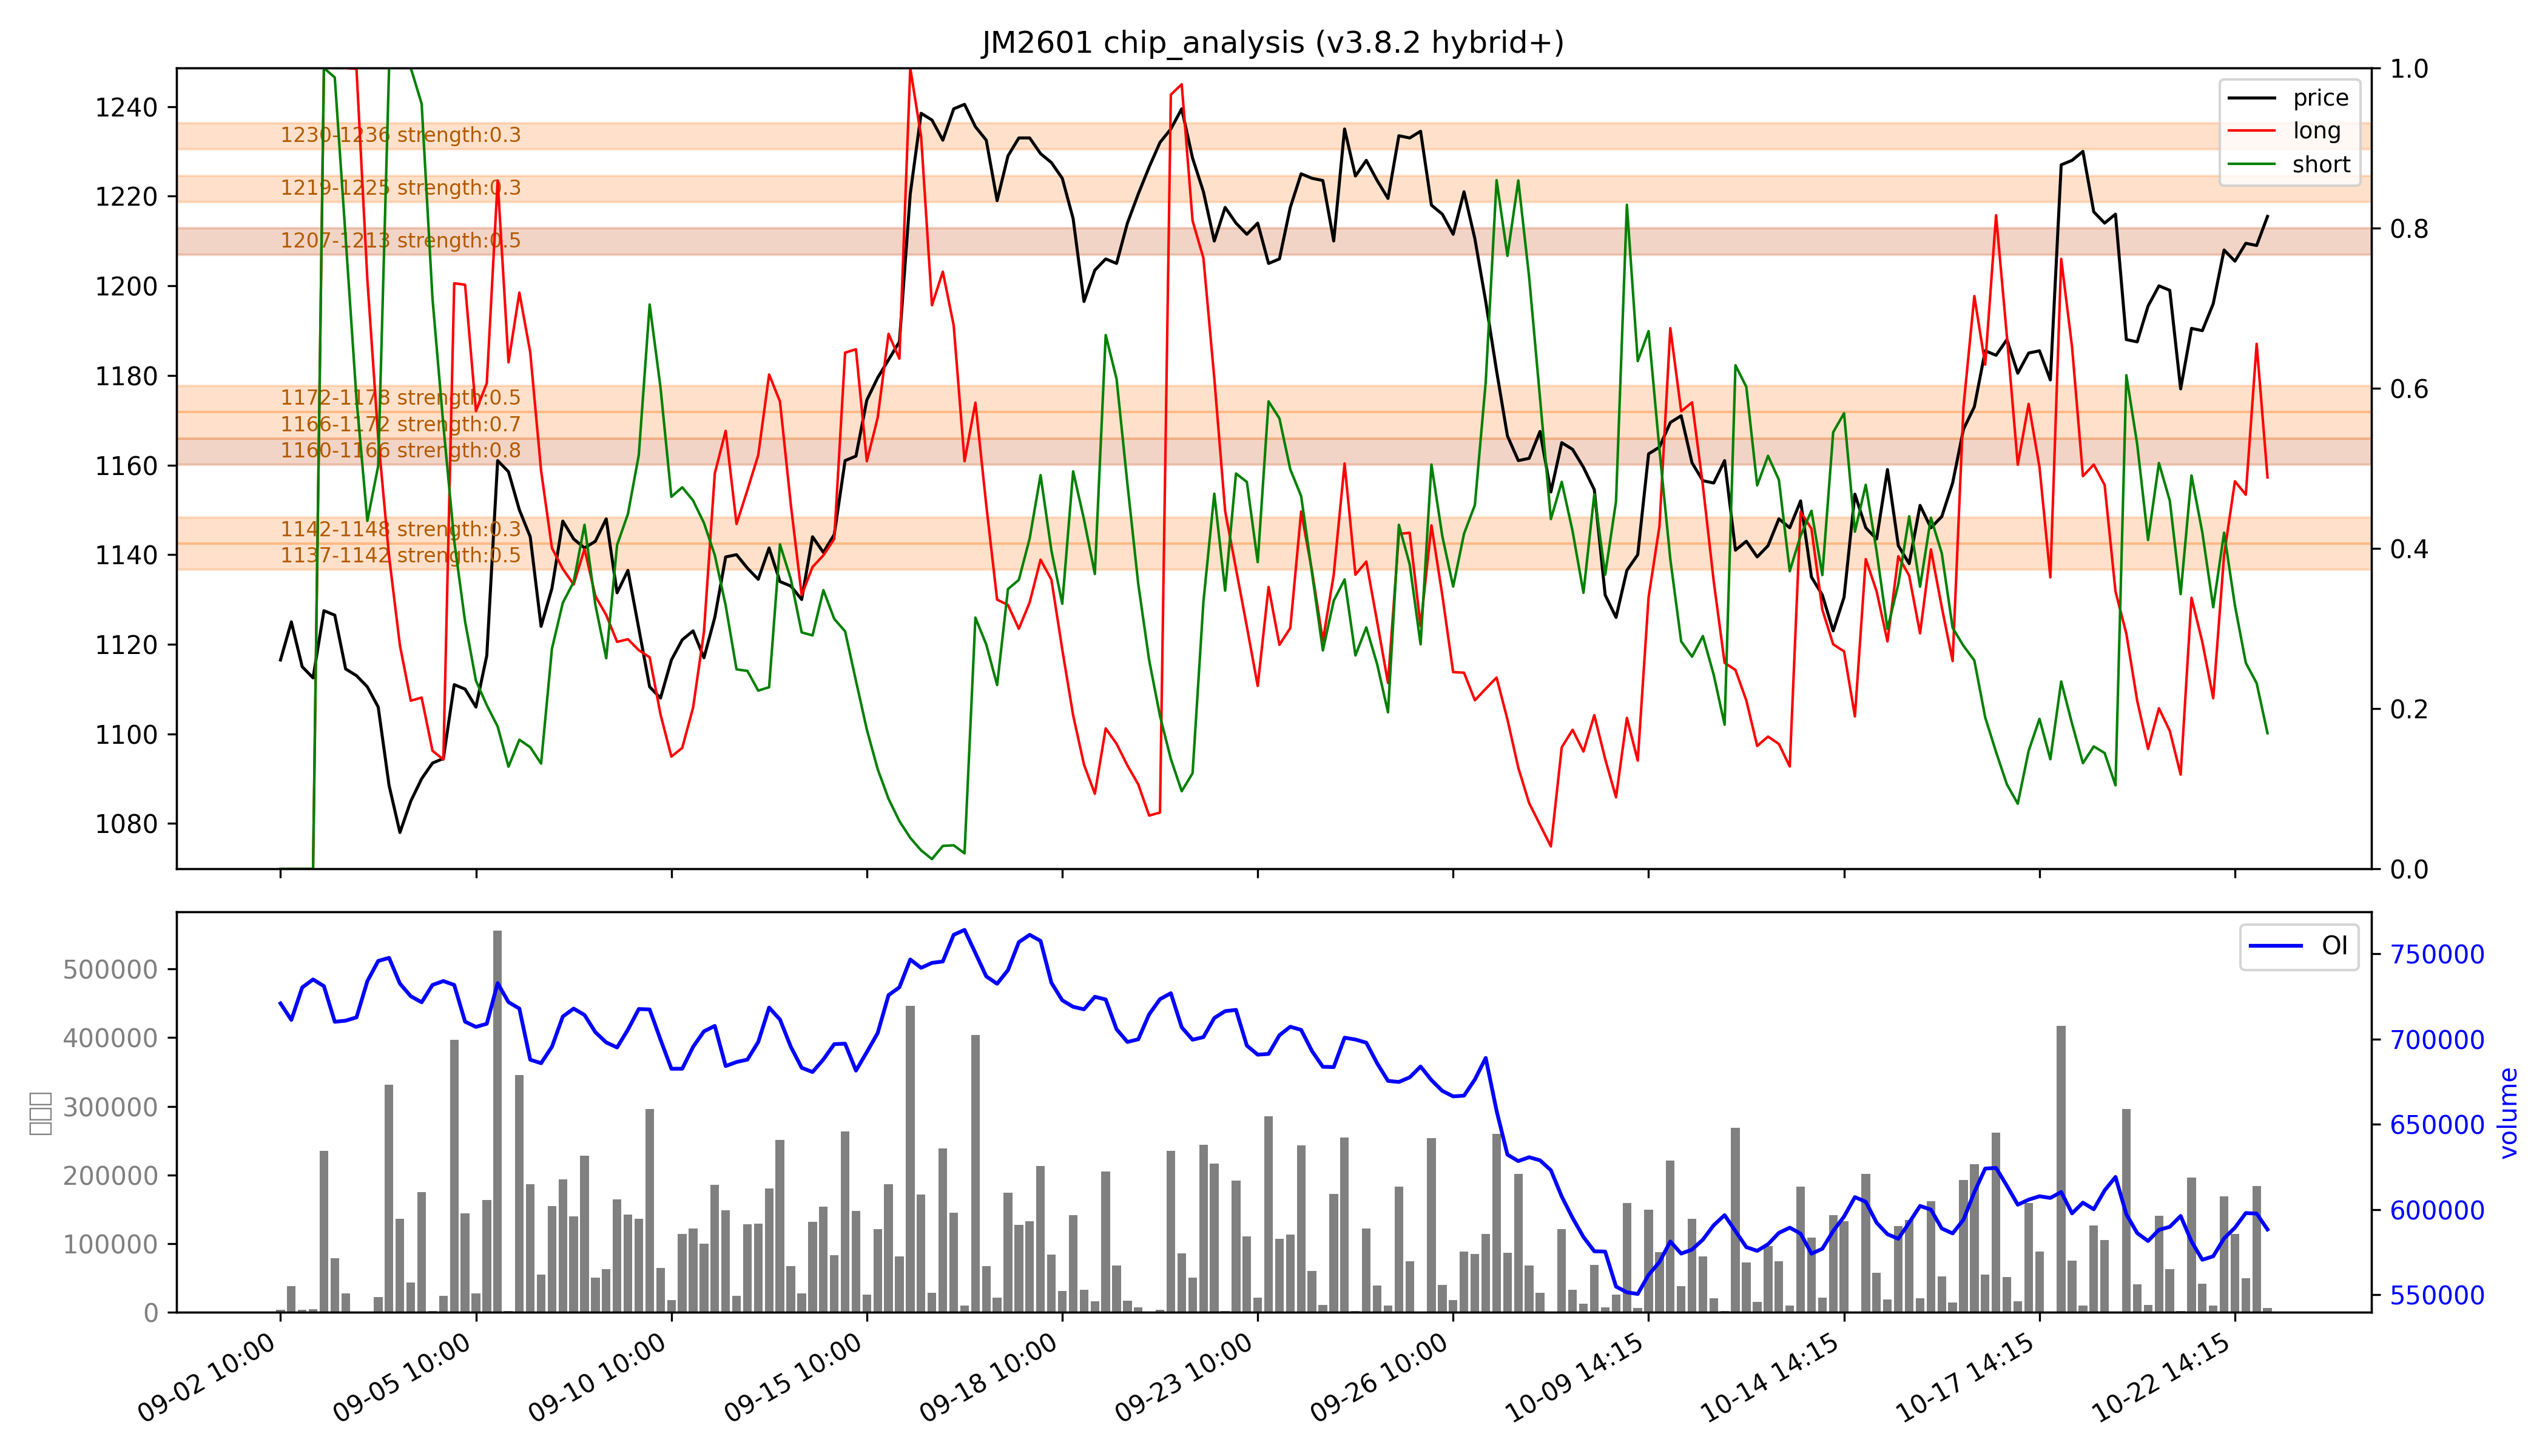

The table this chart was drawn from, first rows:
low, high, recent_strength, all_strength, avg_strength, persistent, zone_type
1137, 1142, 0.4, 0.5, 0.5, False, 短期区
1142, 1148, 0.1, 0.4, 0.3, False, 短期区
1160, 1166, 0.7, 强：1.0, 强：0.8, True, 持久区
1166, 1172, 强：1.0, 0.3, 强：0.7, False, 短期区
1172, 1178, 强：0.7, 0.2, 0.5, False, 短期区
1207, 1213, 0.5, 0.4, 0.5, True, 持久区
1219, 1225, 0.0, 0.5, 0.3, False, 短期区
1230, 1236, 0.0, 强：0.6, 0.3, False, 短期区
